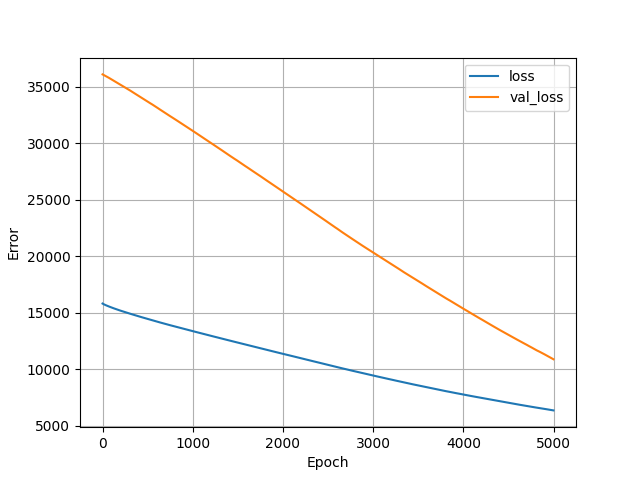

The data file committed next to this chart (first rows):
, loss, val_loss, epoch
0, 15803, 36073, 0
1, 15798, 36069, 1
2, 15793, 36065, 2
3, 15788, 36062, 3
4, 15783, 36057, 4
5, 15779, 36054, 5
6, 15774, 36049, 6
7, 15770, 36045, 7
8, 15765, 36041, 8
9, 15761, 36036, 9
10, 15757, 36031, 10
11, 15753, 36027, 11
12, 15748, 36024, 12
13, 15744, 36019, 13
14, 15740, 36015, 14
15, 15736, 36010, 15
16, 15732, 36006, 16
17, 15728, 36001, 17
18, 15724, 35998, 18
19, 15720, 35994, 19
20, 15716, 35989, 20
21, 15713, 35986, 21
22, 15709, 35983, 22
23, 15705, 35979, 23
24, 15701, 35974, 24
25, 15697, 35969, 25
26, 15694, 35964, 26
27, 15690, 35959, 27
28, 15686, 35954, 28
29, 15682, 35950, 29
30, 15679, 35945, 30
31, 15675, 35941, 31
32, 15671, 35937, 32
33, 15668, 35932, 33
34, 15665, 35927, 34
35, 15662, 35924, 35
36, 15658, 35919, 36
37, 15656, 35914, 37
38, 15653, 35909, 38
39, 15649, 35904, 39
40, 15647, 35900, 40
41, 15643, 35897, 41
42, 15640, 35894, 42
43, 15636, 35889, 43
44, 15633, 35884, 44
45, 15629, 35879, 45
46, 15627, 35875, 46
47, 15623, 35869, 47
48, 15620, 35865, 48
49, 15616, 35860, 49
50, 15613, 35856, 50
51, 15609, 35852, 51
52, 15606, 35849, 52
53, 15602, 35844, 53
54, 15599, 35840, 54
55, 15595, 35836, 55
56, 15592, 35832, 56
57, 15589, 35827, 57
58, 15585, 35824, 58
59, 15582, 35820, 59
... 4,940 more rows
